Dataset: real (GitHub, Ashmit-S/ML_Projects). Classes: helmet, no helmet.

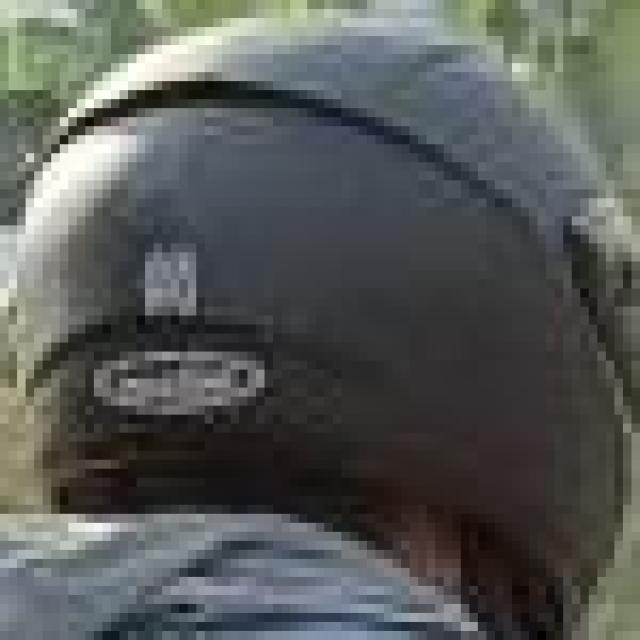
Label: helmet

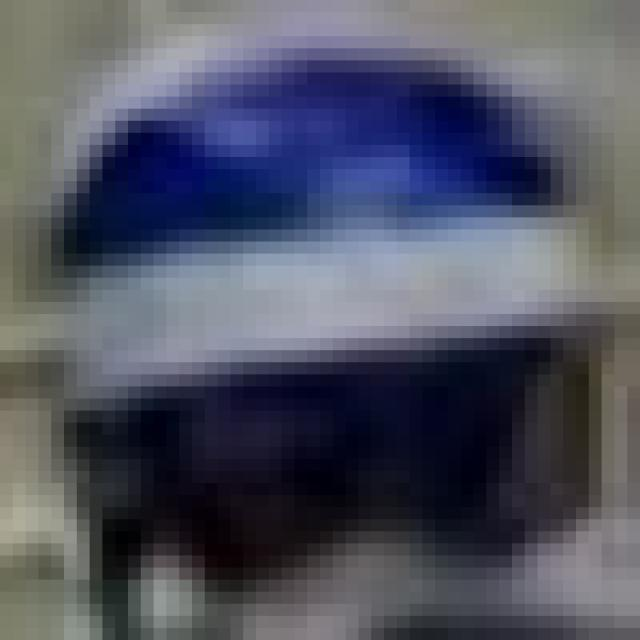
Label: helmet

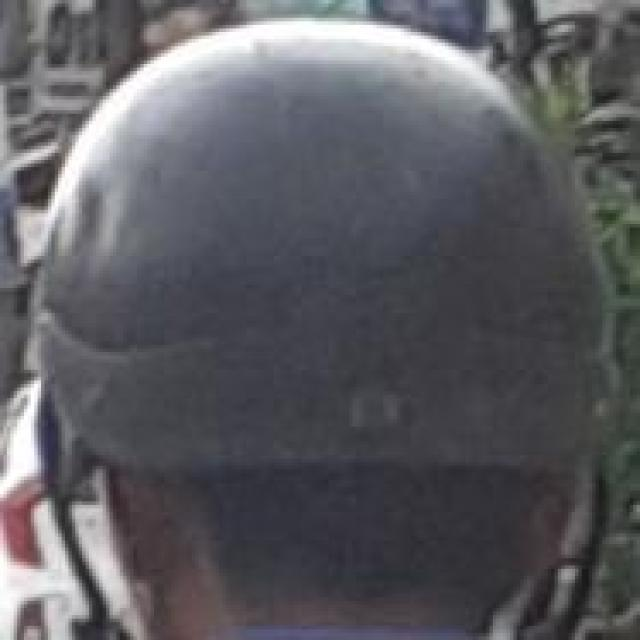
Label: helmet

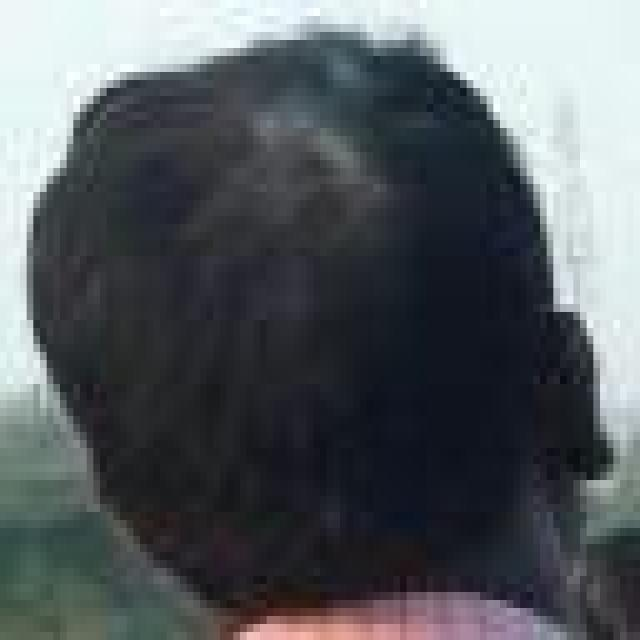
Label: no helmet

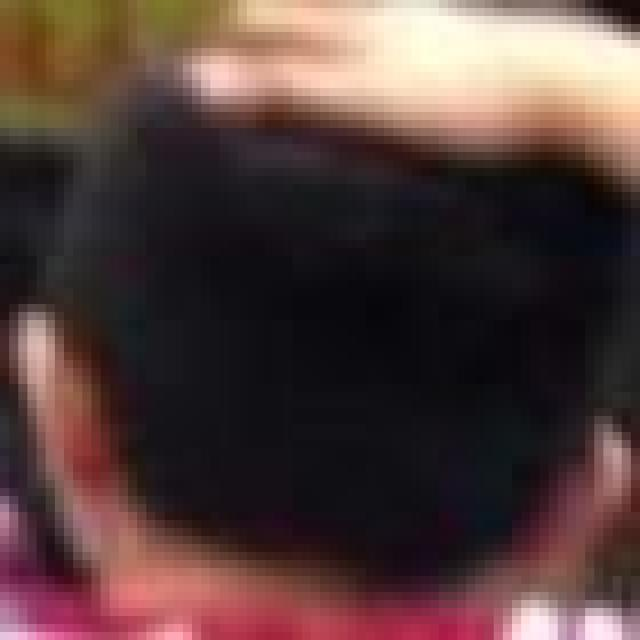
Label: no helmet

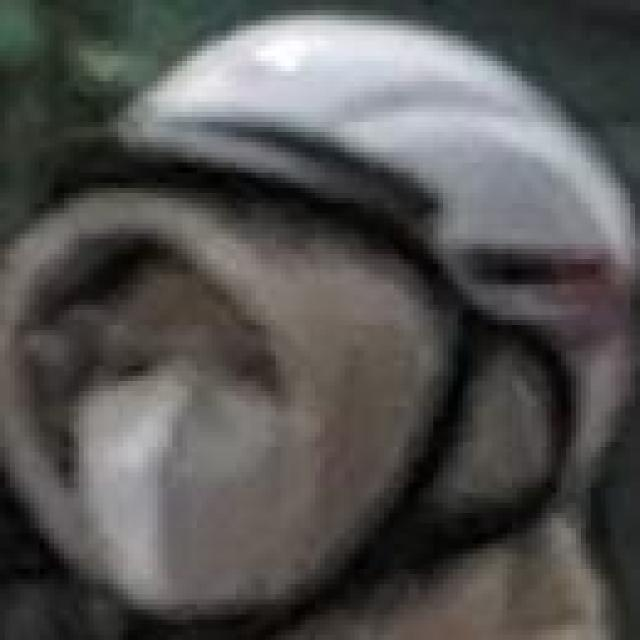
Label: helmet
